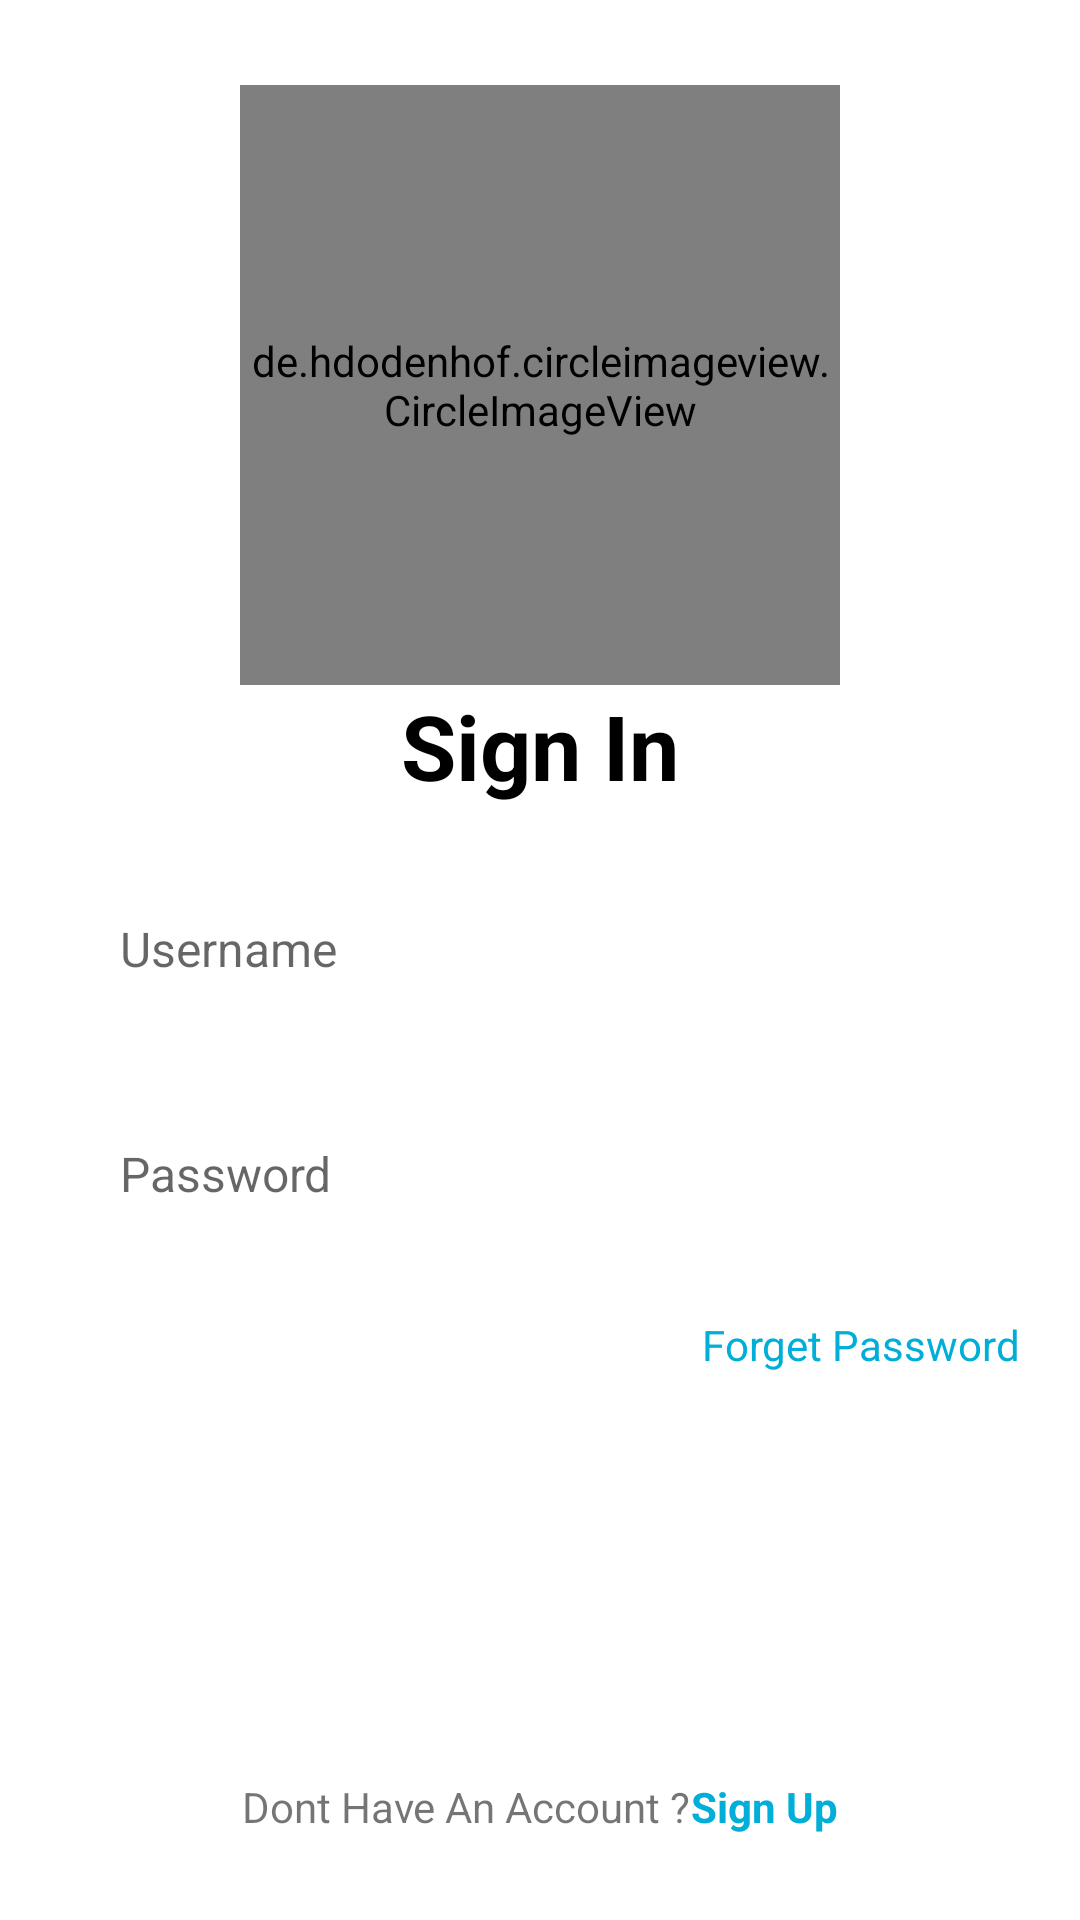

Android layout source for this screen:
<!-- AndroidManifest.xml: application theme Theme.Car -->
<!-- res/layout/activity_login.xml -->
<?xml version="1.0" encoding="utf-8"?>
<LinearLayout xmlns:android="http://schemas.android.com/apk/res/android"
    xmlns:tools="http://schemas.android.com/tools"
    xmlns:app="http://schemas.android.com/apk/res-auto"
    android:layout_width="match_parent"
    android:layout_height="match_parent"
    android:gravity="center"
    android:orientation="vertical"
    android:id="@+id/loginactivitylayout"
    tools:context=".UserActivities.LoginActivity">


    <de.hdodenhof.circleimageview.CircleImageView
        android:id="@+id/image_view"
        android:layout_width="200dp"
        android:layout_height="200dp"
        android:src="@drawable/logo"
        app:civ_border_width="2dp"
        app:civ_border_color="@android:color/transparent"/>


    <TextView
        android:layout_width="wrap_content"
        android:layout_height="wrap_content"
        android:layout_gravity="center"
        android:text="@string/SignIn"
        android:textSize="30sp"
        android:textStyle="bold"
        android:textColor="@color/black"/>


    <EditText
        android:id="@+id/username"
        android:layout_width="match_parent"
        android:layout_height="55dp"
        android:layout_marginStart="20dp"
        android:layout_marginTop="20dp"
        android:layout_marginEnd="20dp"
        android:background="@drawable/input_bg"
        android:hint="@string/Username"
        android:inputType="text"
        android:maxLines="1"
        android:paddingStart="20dp"
        android:paddingEnd="20dp"
        android:textSize="16sp" />

    <RelativeLayout
        android:layout_width="match_parent"
        android:layout_height="55dp"
        android:layout_marginStart="20dp"
        android:layout_marginEnd="20dp"
        android:layout_marginTop="20dp"
        android:background="@drawable/input_bg">

        <EditText
            android:id="@+id/password"
            android:layout_width="match_parent"
            android:layout_height="match_parent"
            android:background="@android:color/transparent"
            android:hint="@string/Password"
            android:inputType="textPassword"
            android:maxLines="1"
            android:paddingStart="20dp"
            android:paddingEnd="20dp"
            android:textSize="16sp"
            app:passwordToggleEnabled="true" />

    

    </RelativeLayout>

    <TextView
        android:id="@+id/forgotpassword"
        android:layout_width="wrap_content"
        android:layout_height="wrap_content"
        android:layout_gravity="end"
        android:layout_marginTop="20dp"
        android:layout_marginEnd="20dp"
        android:text="@string/ForgetPassword"
        android:textColor="@color/blue" />

    <androidx.appcompat.widget.AppCompatButton
        android:id="@+id/loginbutton"
        android:layout_width="match_parent"
        android:layout_height="55dp"
        android:layout_marginStart="20dp"
        android:layout_marginTop="40dp"
        android:layout_marginEnd="20dp"
        android:background="@drawable/login_button"
        android:text="@string/SignIn"
        android:textAllCaps="false"
        android:textColor="@color/white" />
    

    <LinearLayout
        android:layout_width="wrap_content"
        android:layout_height="wrap_content"
        android:orientation="horizontal"
        android:gravity="center"
        android:layout_marginTop="40dp">

        <TextView
            android:layout_width="wrap_content"
            android:layout_height="wrap_content"
            android:text="@string/DontHaveAnAccount"/>

        <TextView
            android:id="@+id/registerbtn"
            android:layout_width="wrap_content"
            android:layout_height="wrap_content"
            android:text="@string/SignUp"
            android:textColor="@color/blue"
            android:textStyle="bold" />

    </LinearLayout>





</LinearLayout>
<!-- resources referenced by this layout -->
<resources>
  <color name="black">#FF000000</color>
  <color name="blue">#01AED8</color>
  <color name="white">#FFFFFFFF</color>
  <!-- drawable ic_google: vector/xml drawable (drawable, 20290 chars, omitted) -->
  <!-- drawable logo: png bitmap (drawable, 38049 bytes) -->
  <string name="DontHaveAnAccount">Dont Have An Account ? </string>
  <string name="ForgetPassword">Forget Password</string>
  <string name="OR">OR</string>
  <string name="Password">Password</string>
  <string name="SignIn">Sign In</string>
  <string name="SignInWithGoogle">Sign In With Google</string>
  <string name="SignUp">Sign Up</string>
  <string name="Username">Username</string>
  <style name="Theme.Car" parent="Theme.MaterialComponents.DayNight.DarkActionBar">
          
          <item name="colorPrimary">@color/purple_500</item>
          <item name="colorPrimaryVariant">@color/purple_700</item>
          <item name="colorOnPrimary">@color/white</item>
          
          <item name="colorSecondary">@color/teal_200</item>
          <item name="colorSecondaryVariant">@color/teal_700</item>
          <item name="colorOnSecondary">@color/black</item>
          
          <item name="android:statusBarColor">?attr/colorPrimaryVariant</item>
          
      </style>
  <color name="purple_500">#FF6200EE</color>
  <color name="purple_700">#FF3700B3</color>
  <color name="teal_200">#FF03DAC5</color>
  <color name="teal_700">#FF018786</color>
</resources>
